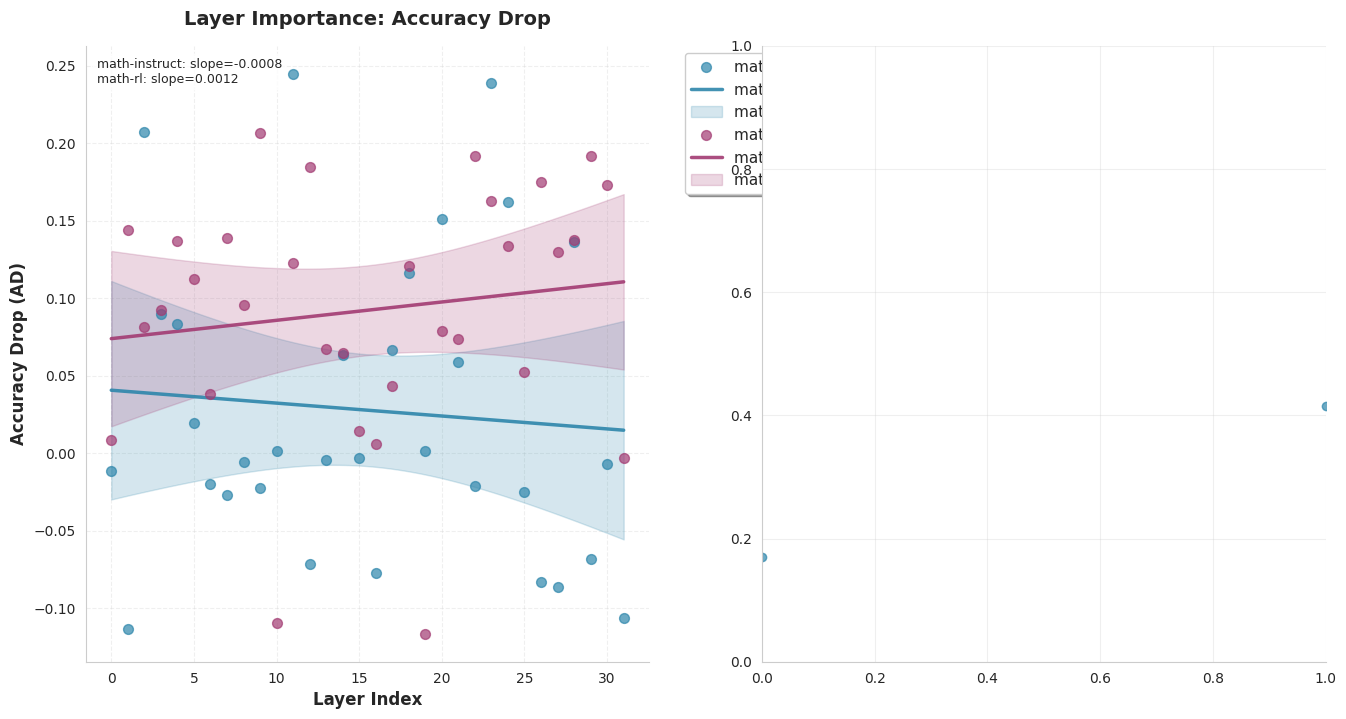

Write Python code to recreate this figure. (Note: this script raises an exception after producing the figure.)
#!/usr/bin/env python3
"""
Enhanced Layer Importance Visualization Module
============================================

This module provides advanced visualization capabilities for layer importance analysis
in transformer models, specifically designed for mechanistic interpretability research.

Features:
- Best-fit regression lines with confidence intervals
- Professional publication-quality plots
- Support for multiple models and metrics
- Statistical analysis and correlation metrics
- Customizable styling and color schemes

Author: Mechanistic Interpretability Research
Paper: Layer Criticality in Mathematical Reasoning via Activation Patching
"""

import numpy as np
import matplotlib.pyplot as plt
import seaborn as sns
import pandas as pd
import json
import math
from typing import List, Dict, Any, Optional, Tuple, Union
from scipy import stats
from scipy.stats import pearsonr
import warnings
warnings.filterwarnings("ignore")

# Set professional styling for publication-quality figures
plt.style.use('default')
sns.set_style("whitegrid")
plt.rcParams.update({
    'font.size': 12,
    'axes.titlesize': 14,
    'axes.labelsize': 12,
    'xtick.labelsize': 10,
    'ytick.labelsize': 10,
    'legend.fontsize': 11,
    'figure.titlesize': 16,
    'font.family': 'serif',
    'font.serif': ['Times New Roman'],
    'axes.spines.top': False,
    'axes.spines.right': False,
    'axes.grid': True,
    'grid.alpha': 0.3,
})

# Professional color palette for different models
MODEL_COLORS = {
    'math-instruct': '#2E86AB',  # Blue - Instruction-tuned models
    'math-rl': '#A23B72',       # Purple - RL-trained models  
    'r1-distill': '#F18F01',    # Orange - Distilled models
    'default': '#43AA8B',       # Teal - Default fallback
}

# Additional colors for multiple models
EXTENDED_COLORS = ['#2E86AB', '#A23B72', '#F18F01', '#43AA8B', '#C73E1D', '#7209B7']


def extract_model_type(model_name: str) -> str:
    """
    Extract model type from full model name for consistent styling.
    
    Args:
        model_name: Full HuggingFace model identifier
        
    Returns:
        Simplified model type for color mapping
    """
    name_lower = model_name.lower()
    
    if 'math' in name_lower and 'instruct' in name_lower:
        return 'math-instruct'
    elif 'math' in name_lower and 'rl' in name_lower:
        return 'math-rl'
    elif 'r1' in name_lower and 'distill' in name_lower:
        return 'r1-distill'
    else:
        return 'default'


def clean_model_name(model_name: str) -> str:
    """
    Clean model name for display in legends and titles.
    
    Args:
        model_name: Full model name or path
        
    Returns:
        Cleaned, display-friendly model name
    """
    # Extract just the model name from the path
    clean_name = model_name.split("/")[-1] if "/" in model_name else model_name
    
    # Remove common prefixes and clean up
    clean_name = clean_name.replace("deepseek-", "").replace("DeepSeek-", "")
    clean_name = clean_name.replace("-7b", "").replace("-7B", "")
    clean_name = clean_name.replace("_", "-")
    
    return clean_name


def compute_regression_stats(x_data: np.ndarray, y_data: np.ndarray, 
                           confidence_level: float = 0.95) -> Dict[str, Any]:
    """
    Compute comprehensive regression statistics including confidence intervals.
    
    This function performs linear regression analysis and computes confidence
    intervals for both the regression line and prediction intervals.
    
    Args:
        x_data: Independent variable (layer indices)
        y_data: Dependent variable (AD or FOC values)
        confidence_level: Confidence level for intervals (default 0.95)
        
    Returns:
        Dictionary containing regression statistics and confidence intervals
    """
    # Remove any NaN values
    valid_mask = ~(np.isnan(x_data) | np.isnan(y_data))
    x_clean = x_data[valid_mask]
    y_clean = y_data[valid_mask]
    
    if len(x_clean) < 3:
        # Not enough data points for reliable regression
        return {
            'slope': np.nan, 'intercept': np.nan, 'r_value': np.nan,
            'p_value': np.nan, 'std_err': np.nan, 'n_points': len(x_clean),
            'x_pred': np.array([]), 'y_pred': np.array([]),
            'ci_lower': np.array([]), 'ci_upper': np.array([]),
            'valid': False
        }
    
    # Perform linear regression
    slope, intercept, r_value, p_value, std_err = stats.linregress(x_clean, y_clean)
    
    # Generate prediction points for smooth regression line
    x_min, x_max = x_clean.min(), x_clean.max()
    x_pred = np.linspace(x_min, x_max, 100)
    y_pred = slope * x_pred + intercept
    
    # Compute confidence intervals
    # Standard error of prediction
    n = len(x_clean)
    x_mean = np.mean(x_clean)
    
    # Sum of squares
    sxx = np.sum((x_clean - x_mean) ** 2)
    sxy = np.sum((x_clean - x_mean) * (y_clean - np.mean(y_clean)))
    syy = np.sum((y_clean - np.mean(y_clean)) ** 2)
    
    # Residual sum of squares
    y_pred_data = slope * x_clean + intercept
    residuals = y_clean - y_pred_data
    rss = np.sum(residuals ** 2)
    mse = rss / (n - 2) if n > 2 else 0
    
    # t-statistic for confidence level
    alpha = 1 - confidence_level
    t_val = stats.t.ppf(1 - alpha/2, n - 2) if n > 2 else 2.0
    
    # Standard error for each prediction point
    se_pred = np.sqrt(mse * (1/n + (x_pred - x_mean)**2 / sxx))
    
    # Confidence intervals
    ci_lower = y_pred - t_val * se_pred
    ci_upper = y_pred + t_val * se_pred
    
    return {
        'slope': slope,
        'intercept': intercept,
        'r_value': r_value,
        'p_value': p_value,
        'std_err': std_err,
        'n_points': n,
        'x_pred': x_pred,
        'y_pred': y_pred,
        'ci_lower': ci_lower,
        'ci_upper': ci_upper,
        'valid': True,
        'mse': mse
    }


def create_enhanced_layer_importance_plot(results_list: List[Dict[str, Any]], 
                                        metrics: List[str] = ['AD', 'FOC'],
                                        figsize: Tuple[int, int] = (16, 8),
                                        confidence_level: float = 0.95,
                                        show_stats: bool = True,
                                        save_path: Optional[str] = None,
                                        dpi: int = 300) -> plt.Figure:
    """
    Create enhanced layer importance visualization with regression lines and confidence intervals.
    
    This function generates publication-quality plots showing layer importance metrics
    with best-fit regression lines and confidence bands, reproducing the style of
    Figure 2 from the paper.
    
    Args:
        results_list: List of evaluation results from layer importance analysis
        metrics: List of metrics to plot ('AD' and/or 'FOC')
        figsize: Figure size as (width, height) tuple
        confidence_level: Confidence level for regression intervals
        show_stats: Whether to display statistical annotations
        save_path: Optional path to save the figure
        dpi: Resolution for saved figure
        
    Returns:
        matplotlib Figure object
    """
    # Filter successful results
    successful_results = [r for r in results_list if r.get("success", False)]
    
    if not successful_results:
        print("❌ No successful results to plot!")
        return None
    
    # Create subplot structure
    n_metrics = len(metrics)
    fig, axes = plt.subplots(1, n_metrics, figsize=figsize)
    if n_metrics == 1:
        axes = [axes]
    
    # Process each metric
    for metric_idx, metric in enumerate(metrics):
        ax = axes[metric_idx]
        
        # Track statistics for annotation
        model_stats = []
        
        # Plot each model
        for model_idx, results in enumerate(successful_results):
            model_name = results["model_name"]
            clean_name = clean_model_name(model_name)
            model_type = extract_model_type(model_name)
            color = MODEL_COLORS.get(model_type, EXTENDED_COLORS[model_idx % len(EXTENDED_COLORS)])
            
            # Extract layer metrics
            layer_metrics = results.get("layer_metrics", [])
            if not layer_metrics:
                continue
            
            # Extract metric-specific data
            layers = []
            values = []
            ci_lower = []
            ci_upper = []
            
            for m in layer_metrics:
                layer = m.get("layer")
                value = m.get(metric, np.nan)
                
                if layer is not None and not math.isnan(value):
                    layers.append(layer)
                    values.append(value)
                    
                    # Extract confidence intervals if available
                    ci_low = m.get(f"{metric}_low", np.nan)
                    ci_high = m.get(f"{metric}_high", np.nan)
                    ci_lower.append(ci_low if not math.isnan(ci_low) else value)
                    ci_upper.append(ci_high if not math.isnan(ci_high) else value)
            
            if len(layers) < 2:
                continue
                
            # Convert to numpy arrays
            x_data = np.array(layers)
            y_data = np.array(values)
            ci_low_data = np.array(ci_lower)
            ci_high_data = np.array(ci_upper)
            
            # Plot data points with error bars (if available)
            has_error_bars = not np.allclose(ci_low_data, y_data) or not np.allclose(ci_high_data, y_data)
            
            if has_error_bars and metric == 'FOC':  # FOC typically has confidence intervals
                ax.errorbar(x_data, y_data, 
                          yerr=[y_data - ci_low_data, ci_high_data - y_data],
                          fmt='o', color=color, alpha=0.7, capsize=3, capthick=1.5,
                          markersize=6, label=f"{clean_name} (data)")
            else:
                # Simple scatter plot for AD or when no error bars
                ax.scatter(x_data, y_data, color=color, alpha=0.7, s=50, 
                          label=f"{clean_name} (data)", zorder=3)
            
            # Compute regression statistics
            reg_stats = compute_regression_stats(x_data, y_data, confidence_level)
            
            if reg_stats['valid'] and len(x_data) >= 3:
                # Plot regression line
                ax.plot(reg_stats['x_pred'], reg_stats['y_pred'], 
                       color=color, linewidth=2.5, alpha=0.9,
                       label=f"{clean_name} (r={reg_stats['r_value']:.3f})")
                
                # Plot confidence band
                ax.fill_between(reg_stats['x_pred'], 
                              reg_stats['ci_lower'], reg_stats['ci_upper'],
                              color=color, alpha=0.2, 
                              label=f"{clean_name} ({confidence_level:.0%} CI)")
                
                # Store statistics for annotation
                model_stats.append({
                    'name': clean_name,
                    'slope': reg_stats['slope'],
                    'r_value': reg_stats['r_value'],
                    'p_value': reg_stats['p_value'],
                    'n_points': reg_stats['n_points']
                })
        
        # Customize axis
        ax.set_xlabel("Layer Index", fontweight='bold')
        
        if metric == 'AD':
            ax.set_ylabel("Accuracy Drop (AD)", fontweight='bold')
            ax.set_title("Layer Importance: Accuracy Drop", fontweight='bold', pad=15)
            # AD can be negative, so allow auto-scaling
            
        elif metric == 'FOC':
            ax.set_ylabel("Flip-Out-of-Correct (FOC)", fontweight='bold')
            ax.set_title("Layer Importance: Flip-Out-of-Correct", fontweight='bold', pad=15)
            ax.set_ylim(-0.05, 1.05)  # FOC is bounded between 0 and 1
        
        # Add grid and styling
        ax.grid(True, alpha=0.3, linestyle='--')
        ax.spines['top'].set_visible(False)
        ax.spines['right'].set_visible(False)
        
        # Add legend
        if len(successful_results) <= 3:
            # Detailed legend for few models
            ax.legend(bbox_to_anchor=(1.05, 1), loc='upper left', 
                     frameon=True, fancybox=True, shadow=True)
        else:
            # Compact legend for many models
            ax.legend(loc='best', frameon=True, fancybox=True, shadow=True, ncol=2)
        
        # Add statistical annotations if requested
        if show_stats and model_stats:
            stats_text = []
            for i, stats in enumerate(model_stats[:3]):  # Show top 3 to avoid clutter
                slope_interpretation = "increasing" if stats['slope'] > 0 else "decreasing"
                significance = "***" if stats['p_value'] < 0.001 else "**" if stats['p_value'] < 0.01 else "*" if stats['p_value'] < 0.05 else ""
                
                stats_text.append(f"{stats['name']}: slope={stats['slope']:.4f}{significance}")
            
            if stats_text:
                ax.text(0.02, 0.98, '\n'.join(stats_text), 
                       transform=ax.transAxes, fontsize=9,
                       verticalalignment='top', bbox=dict(boxstyle="round,pad=0.3", 
                       facecolor="white", alpha=0.8))
    
    # Overall figure formatting
    plt.tight_layout()
    
    # Add overall title if multiple metrics
    if n_metrics > 1:
        fig.suptitle("Layer Criticality Analysis with Regression Trends", 
                    fontsize=16, fontweight='bold', y=0.98)
        plt.subplots_adjust(top=0.90)
    
    # Save figure if path provided
    if save_path:
        try:
            plt.savefig(save_path, dpi=dpi, bbox_inches='tight', 
                       facecolor='white', edgecolor='none')
            print(f"✓ Enhanced figure saved to {save_path}")
        except Exception as e:
            print(f"⚠️  Could not save figure: {e}")
    
    return fig


def create_correlation_heatmap(results_list: List[Dict[str, Any]], 
                             save_path: Optional[str] = None) -> plt.Figure:
    """
    Create correlation heatmap showing layer-depth vs. metric correlations.
    
    This visualization helps identify patterns in how layer depth correlates
    with importance metrics across different models.
    
    Args:
        results_list: List of evaluation results
        save_path: Optional path to save the figure
        
    Returns:
        matplotlib Figure object
    """
    # Prepare correlation data
    correlation_data = []
    
    successful_results = [r for r in results_list if r.get("success", False)]
    
    for results in successful_results:
        model_name = clean_model_name(results["model_name"])
        layer_metrics = results.get("layer_metrics", [])
        
        if not layer_metrics:
            continue
        
        # Extract data for correlation analysis
        layers = []
        ad_values = []
        foc_values = []
        
        for m in layer_metrics:
            layer = m.get("layer")
            ad = m.get("AD")
            foc = m.get("FOC")
            
            if layer is not None and not math.isnan(ad) and not math.isnan(foc):
                layers.append(layer)
                ad_values.append(ad)
                foc_values.append(foc)
        
        if len(layers) >= 3:
            # Compute correlations
            ad_corr, ad_p = pearsonr(layers, ad_values)
            foc_corr, foc_p = pearsonr(layers, foc_values)
            
            correlation_data.append({
                'Model': model_name,
                'AD Correlation': ad_corr,
                'AD P-value': ad_p,
                'FOC Correlation': foc_corr,
                'FOC P-value': foc_p,
            })
    
    if not correlation_data:
        print("❌ No valid correlation data to plot!")
        return None
    
    # Create DataFrame and heatmap
    df = pd.DataFrame(correlation_data)
    
    # Prepare data for heatmap
    heatmap_data = df[['AD Correlation', 'FOC Correlation']].T
    heatmap_data.columns = df['Model']
    
    # Create figure
    fig, ax = plt.subplots(figsize=(10, 6))
    
    # Create heatmap
    sns.heatmap(heatmap_data, annot=True, cmap='RdBu_r', center=0,
                square=True, cbar_kws={'label': 'Correlation Coefficient'},
                fmt='.3f', ax=ax)
    
    ax.set_title('Layer Depth vs. Metric Correlations', fontweight='bold', pad=15)
    ax.set_xlabel('Models', fontweight='bold')
    ax.set_ylabel('Metrics', fontweight='bold')
    
    plt.tight_layout()
    
    # Save if requested
    if save_path:
        try:
            plt.savefig(save_path, dpi=300, bbox_inches='tight', 
                       facecolor='white', edgecolor='none')
            print(f"✓ Correlation heatmap saved to {save_path}")
        except Exception as e:
            print(f"⚠️  Could not save heatmap: {e}")
    
    return fig


def generate_statistical_summary(results_list: List[Dict[str, Any]]) -> pd.DataFrame:
    """
    Generate comprehensive statistical summary of layer importance analysis.
    
    Args:
        results_list: List of evaluation results
        
    Returns:
        DataFrame with detailed statistical summary
    """
    summary_data = []
    
    successful_results = [r for r in results_list if r.get("success", False)]
    
    for results in successful_results:
        model_name = clean_model_name(results["model_name"])
        layer_metrics = results.get("layer_metrics", [])
        baseline_acc = results.get("metadata", {}).get("baseline_accuracy", np.nan)
        
        if not layer_metrics:
            continue
        
        # Extract layer data
        layers = []
        ad_values = []
        foc_values = []
        
        for m in layer_metrics:
            layer = m.get("layer")
            ad = m.get("AD")
            foc = m.get("FOC")
            
            if layer is not None:
                layers.append(layer)
                ad_values.append(ad if not math.isnan(ad) else np.nan)
                foc_values.append(foc if not math.isnan(foc) else np.nan)
        
        if not layers:
            continue
        
        # Compute statistics
        layers_arr = np.array(layers)
        ad_arr = np.array(ad_values)
        foc_arr = np.array(foc_values)
        
        # Filter valid values
        valid_ad = ad_arr[~np.isnan(ad_arr)]
        valid_foc = foc_arr[~np.isnan(foc_arr)]
        valid_layers_ad = layers_arr[~np.isnan(ad_arr)]
        valid_layers_foc = layers_arr[~np.isnan(foc_arr)]
        
        # Correlation analysis
        ad_corr = pearsonr(valid_layers_ad, valid_ad)[0] if len(valid_ad) >= 3 else np.nan
        foc_corr = pearsonr(valid_layers_foc, valid_foc)[0] if len(valid_foc) >= 3 else np.nan
        
        # Peak analysis
        max_ad_idx = np.argmax(valid_ad) if len(valid_ad) > 0 else np.nan
        max_foc_idx = np.argmax(valid_foc) if len(valid_foc) > 0 else np.nan
        
        max_ad_layer = valid_layers_ad[max_ad_idx] if not math.isnan(max_ad_idx) else np.nan
        max_foc_layer = valid_layers_foc[max_foc_idx] if not math.isnan(max_foc_idx) else np.nan
        
        summary_data.append({
            'Model': model_name,
            'Baseline_Accuracy': f"{baseline_acc:.3f}" if not math.isnan(baseline_acc) else "N/A",
            'Num_Layers': len(layers),
            'AD_Mean': f"{np.nanmean(ad_arr):.4f}" if len(valid_ad) > 0 else "N/A",
            'AD_Std': f"{np.nanstd(ad_arr):.4f}" if len(valid_ad) > 0 else "N/A",
            'AD_Max': f"{np.nanmax(ad_arr):.4f}" if len(valid_ad) > 0 else "N/A",
            'AD_Peak_Layer': f"L{int(max_ad_layer)}" if not math.isnan(max_ad_layer) else "N/A",
            'AD_Correlation': f"{ad_corr:.3f}" if not math.isnan(ad_corr) else "N/A",
            'FOC_Mean': f"{np.nanmean(foc_arr):.4f}" if len(valid_foc) > 0 else "N/A",
            'FOC_Std': f"{np.nanstd(foc_arr):.4f}" if len(valid_foc) > 0 else "N/A",
            'FOC_Max': f"{np.nanmax(foc_arr):.4f}" if len(valid_foc) > 0 else "N/A",
            'FOC_Peak_Layer': f"L{int(max_foc_layer)}" if not math.isnan(max_foc_layer) else "N/A",
            'FOC_Correlation': f"{foc_corr:.3f}" if not math.isnan(foc_corr) else "N/A",
        })
    
    return pd.DataFrame(summary_data)


def load_results_from_files(file_paths: List[str]) -> List[Dict[str, Any]]:
    """
    Load evaluation results from JSON files.
    
    Args:
        file_paths: List of paths to JSON result files
        
    Returns:
        List of loaded results dictionaries
    """
    results = []
    
    for file_path in file_paths:
        try:
            with open(file_path, 'r') as f:
                result = json.load(f)
                results.append(result)
            print(f"✓ Loaded results from {file_path}")
        except Exception as e:
            print(f"⚠️  Could not load {file_path}: {e}")
    
    return results


def main_visualization_demo():
    """
    Demonstration function showing how to use the enhanced visualization tools.
    
    This function provides example usage of all visualization functions with
    sample data that matches the structure expected from the layer importance analysis.
    """
    print("🎨 Enhanced Layer Importance Visualization Demo")
    print("=" * 50)
    
    # Example: Load results from files (replace with actual file paths)
    # result_files = [
    #     "gsm8k_ablation_deepseek_math_7b_instruct_20samples.json",
    #     "gsm8k_ablation_deepseek_math_7b_rl_20samples.json"
    # ]
    # 
    # results_list = load_results_from_files(result_files)
    
    # For demo purposes, create sample data structure
    print("📊 Creating sample data structure...")
    
    # Sample data matching the actual output format
    sample_results = [
        {
            "model_name": "deepseek-ai/deepseek-math-7b-instruct",
            "success": True,
            "metadata": {
                "baseline_accuracy": 0.65,
                "num_layers": 32,
                "n_samples": 20
            },
            "layer_metrics": [
                {"layer": i, "AD": np.random.normal(0.02, 0.1), "FOC": np.random.beta(2, 5), 
                 "FOC_low": max(0, np.random.beta(2, 5) - 0.1), "FOC_high": min(1, np.random.beta(2, 5) + 0.1)}
                for i in range(32)
            ]
        },
        {
            "model_name": "deepseek-ai/deepseek-math-7b-rl",
            "success": True,
            "metadata": {
                "baseline_accuracy": 0.72,
                "num_layers": 32,
                "n_samples": 20
            },
            "layer_metrics": [
                {"layer": i, "AD": np.random.normal(0.05 + 0.002*i, 0.08), "FOC": np.random.beta(3, 4), 
                 "FOC_low": max(0, np.random.beta(3, 4) - 0.08), "FOC_high": min(1, np.random.beta(3, 4) + 0.08)}
                for i in range(32)
            ]
        }
    ]
    
    print(f"✓ Generated sample data for {len(sample_results)} models")
    
    # Create enhanced visualization
    print("🎯 Creating enhanced layer importance plot...")
    fig1 = create_enhanced_layer_importance_plot(
        results_list=sample_results,
        metrics=['AD', 'FOC'],
        figsize=(16, 8),
        confidence_level=0.95,
        show_stats=True,
        save_path="enhanced_layer_importance.png",
        dpi=300
    )
    
    if fig1:
        plt.show()
    
    # Create correlation heatmap
    print("🔥 Creating correlation heatmap...")
    fig2 = create_correlation_heatmap(
        results_list=sample_results,
        save_path="layer_correlations.png"
    )
    
    if fig2:
        plt.show()
    
    # Generate statistical summary
    print("📈 Generating statistical summary...")
    summary_df = generate_statistical_summary(sample_results)
    print("\n📋 Statistical Summary:")
    print(summary_df.to_string(index=False))
    
    # Save summary
    summary_df.to_csv("layer_importance_statistical_summary.csv", index=False)
    print("✓ Statistical summary saved to layer_importance_statistical_summary.csv")
    
    print("\n🎉 Visualization demo completed successfully!")
    print("Generated files:")
    print("  - enhanced_layer_importance.png: Main regression analysis plot")
    print("  - layer_correlations.png: Correlation heatmap")
    print("  - layer_importance_statistical_summary.csv: Detailed statistics")


if __name__ == "__main__":
    # Run the demonstration
    main_visualization_demo()
    
    print("\n" + "=" * 70)
    print("📚 USAGE INSTRUCTIONS")
    print("=" * 70)
    print("""
To use this module with your actual results:

1. Load your results from JSON files:
   ```python
   from enhanced_layer_visualization import load_results_from_files, create_enhanced_layer_importance_plot
   
   result_files = ["model1_results.json", "model2_results.json"]
   results = load_results_from_files(result_files)
   ```

2. Create enhanced visualizations:
   ```python
   fig = create_enhanced_layer_importance_plot(
       results_list=results,
       metrics=['AD', 'FOC'],
       save_path="my_analysis.png"
   )
   ```

3. Generate statistical summaries:
   ```python
   from enhanced_layer_visualization import generate_statistical_summary
   
   summary_df = generate_statistical_summary(results)
   print(summary_df)
   ```

The module expects results in the format generated by the main layer importance analysis code.
All visualizations are publication-ready with professional styling and confidence intervals.
    """)
